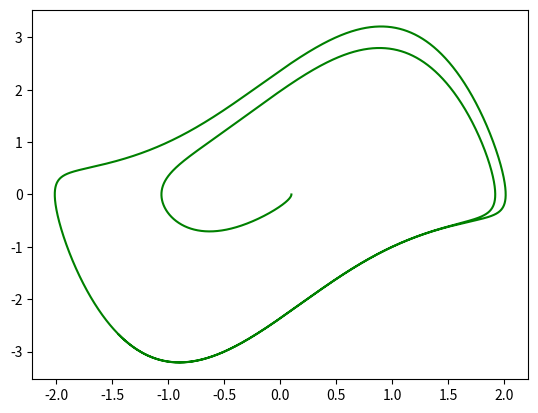
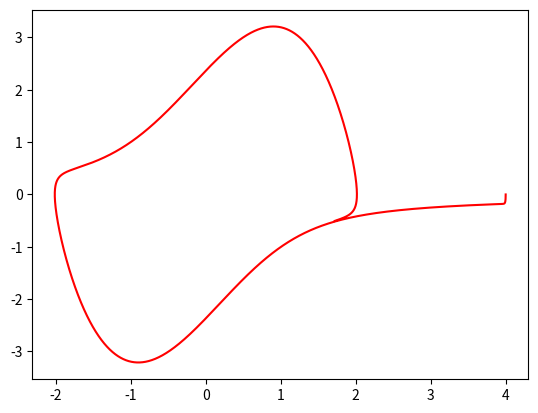

Python code for these plots, in order:
import numpy as np
import matplotlib.pyplot as plt


e=1.487
def f(y, v,eta=e):
    return v, -y-eta*(y**2-1)*v

def get_k1(y_n, v_n, h, f):
    f_eval = f(y_n, v_n)
    return h * f_eval[0], h * f_eval[1]

def get_k2(y_n, v_n, h, f):
    k1 = get_k1(y_n, v_n, h, f)
    f_eval = f(y_n + k1[0]/2, v_n + k1[1]/2)
    return h * f_eval[0], h * f_eval[1]

def get_k3(y_n, v_n, h,f):
    k1=get_k1(y_n, v_n, h, f)
    k2=get_k2(y_n, v_n, h, f)
    f_eval=f(y_n-k1[0]-2*k2[0],v_n -k1[1]-2*k2[0])
    return h*f_eval[0],h*f_eval[1]

def rk3_step(y_n, v_n, h, f):
    k1 = get_k1(y_n, v_n, h, f)
    k2 = get_k2(y_n, v_n, h, f)
    k3 = get_k1(y_n, v_n, h, f)
    y_n1 = y_n + (1/6.)*(k1[0] + k3[0] + k2[0])
    v_n1 = v_n + (1/6.)*(k1[1] + k3[1] + k2[1])
    return y_n1, v_n1


N_steps = 40000
h = 10*np.pi / N_steps
y= np.zeros(N_steps)
v = np.zeros(N_steps)


y[0] = 0.1
v[0] = 0
for i in range(1, N_steps):
    y[i], v[i] = rk3_step(y[i-1], v[i-1], h, f)



#t_rk = [h * i for i in range(N_steps)]
plt.figure(1)
plt.plot(y, v, 'g')
plt.show()

plt.figure(2)

y[0]=4
v[0]=0
for i in range(1,N_steps):
    y[i],v[i]= rk3_step(y[i-1], v[i-1], h, f)

plt.plot(y,v,'r')
plt.show()
